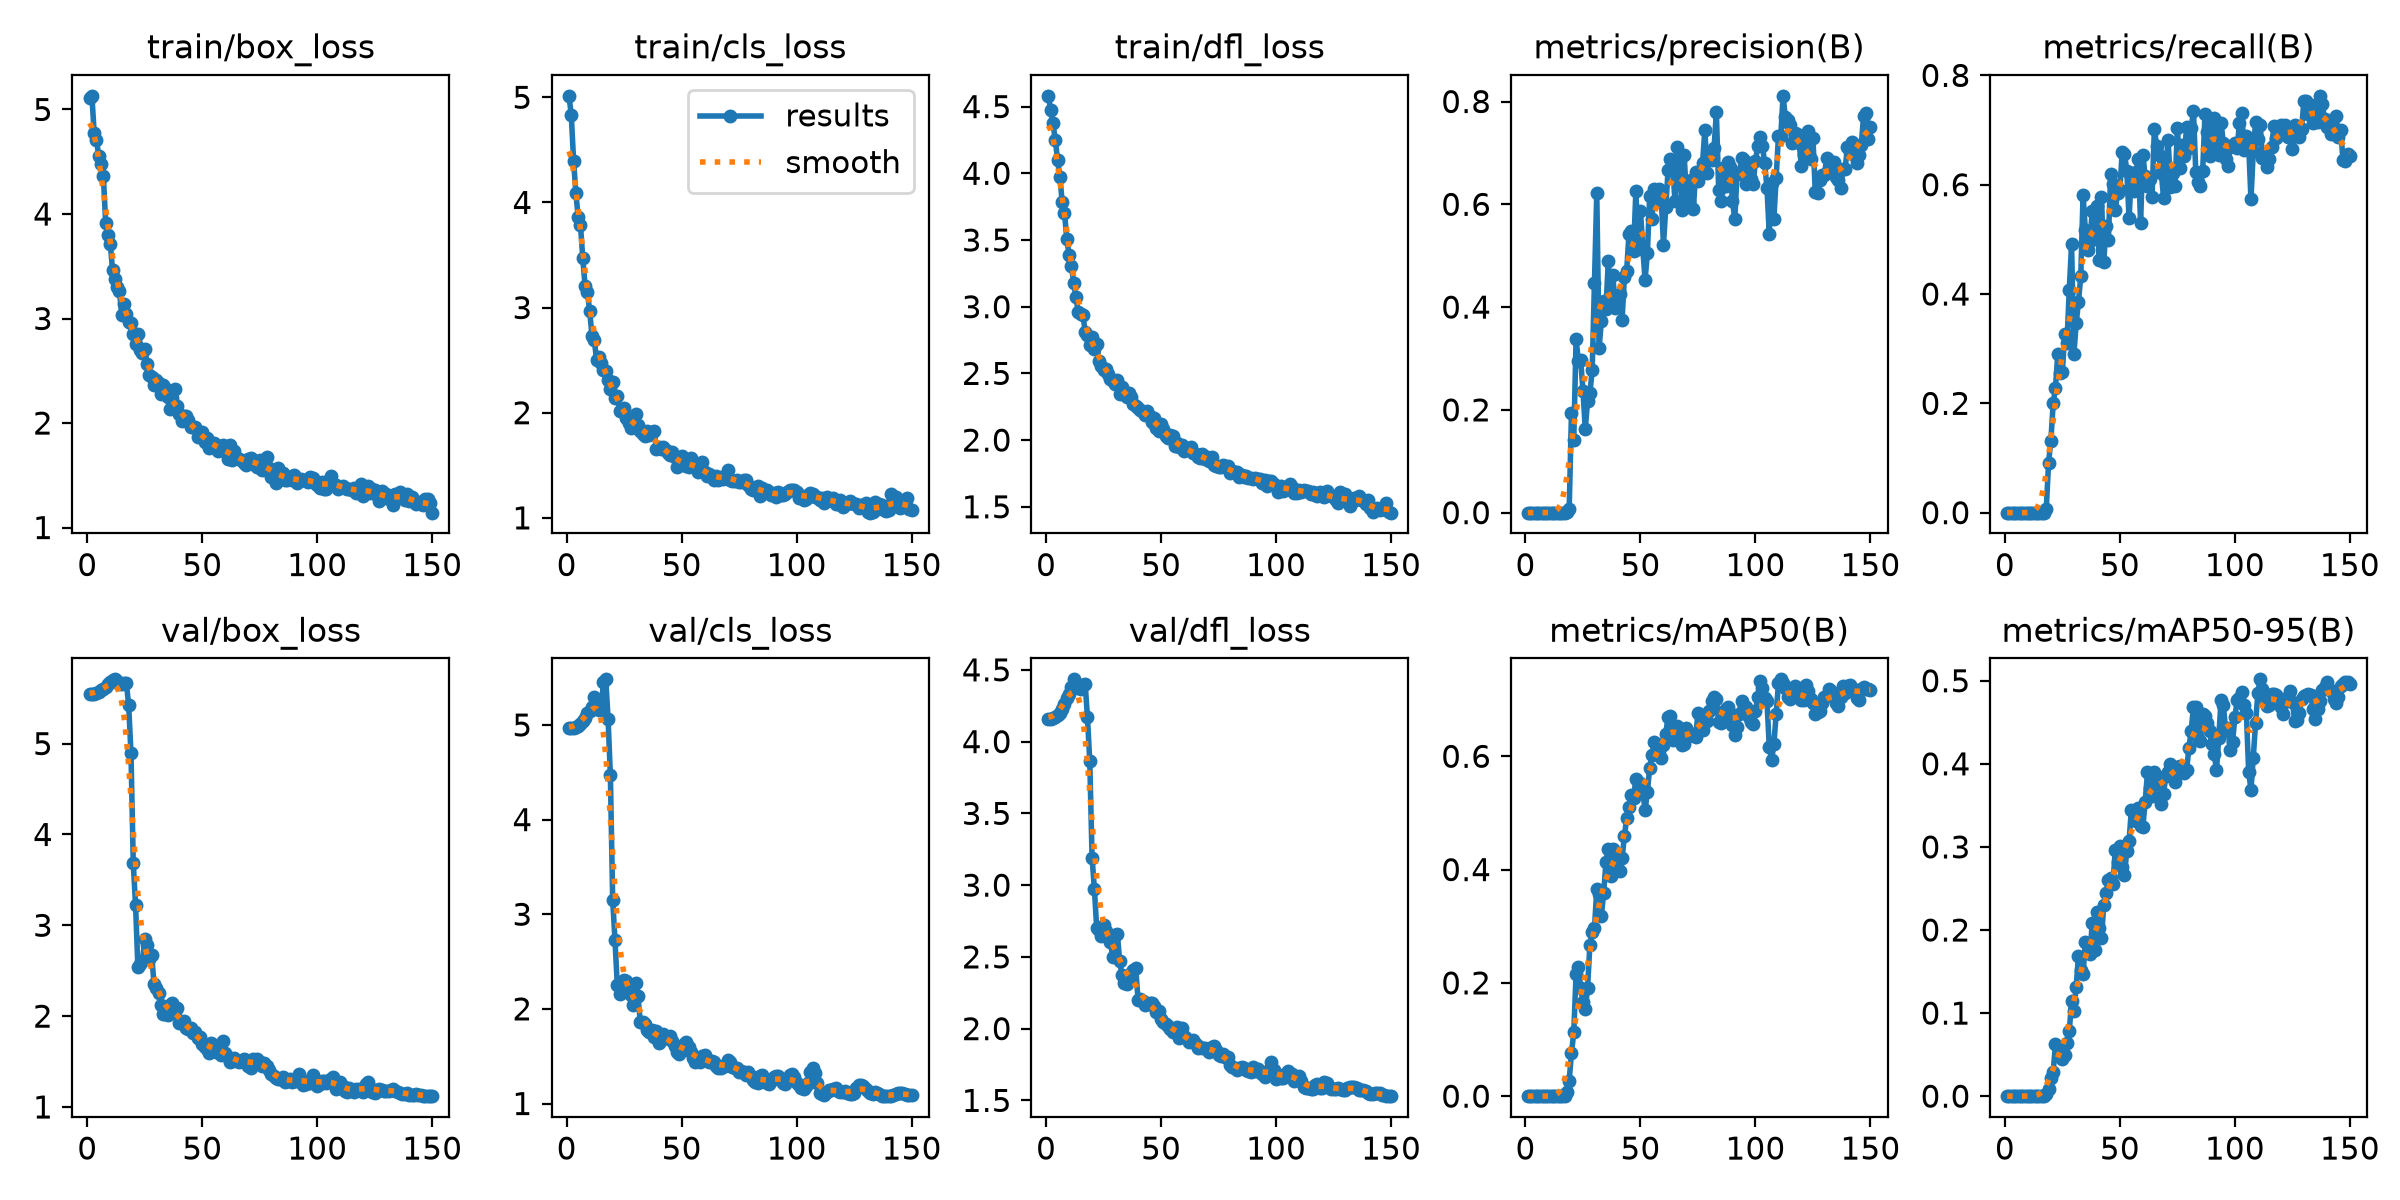

The data file committed next to this chart (first rows):
epoch, time, train/box_loss, train/cls_loss, train/dfl_loss, metrics/precision(B), metrics/recall(B), metrics/mAP50(B), metrics/mAP50-95(B), val/box_loss, val/cls_loss, val/dfl_loss, lr/pg0, lr/pg1, lr/pg2
1, 2.387, 5.105, 5.014, 4.581, 0, 0, 0, 0, 5.541, 4.966, 4.159, 6.25e-05, 6.25e-05, 6.25e-05
2, 2.734, 5.131, 4.832, 4.473, 0, 0, 0, 0, 5.545, 4.969, 4.161, 0.0001366, 0.0001366, 0.0001366
3, 3.192, 4.777, 4.397, 4.374, 0, 0, 0, 0, 5.551, 4.969, 4.163, 0.0002097, 0.0002097, 0.0002097
4, 3.521, 4.71, 4.089, 4.251, 0, 0, 0, 0, 5.555, 4.981, 4.171, 0.0002818, 0.0002818, 0.0002818
5, 3.855, 4.552, 3.858, 4.1, 0, 0, 0, 0, 5.57, 4.99, 4.183, 0.0003529, 0.0003529, 0.0003529
6, 4.181, 4.483, 3.785, 3.974, 0, 0, 0, 0, 5.586, 5.014, 4.201, 0.0004231, 0.0004231, 0.0004231
7, 4.51, 4.361, 3.469, 3.786, 0, 0, 0, 0, 5.604, 5.045, 4.227, 0.0004922, 0.0004922, 0.0004922
8, 4.839, 3.914, 3.208, 3.706, 0, 0, 0, 0, 5.627, 5.07, 4.261, 0.0005604, 0.0005604, 0.0005604
9, 5.168, 3.799, 3.144, 3.509, 0, 0, 0, 0, 5.658, 5.124, 4.307, 0.0006275, 0.0006275, 0.0006275
10, 5.49, 3.711, 2.967, 3.389, 0, 0, 0, 0, 5.674, 5.147, 4.332, 0.0006937, 0.0006937, 0.0006937
11, 5.813, 3.463, 2.73, 3.305, 0, 0, 0, 0, 5.696, 5.191, 4.383, 0.0007589, 0.0007589, 0.0007589
12, 6.13, 3.377, 2.694, 3.181, 0, 0, 0, 0, 5.708, 5.291, 4.434, 0.0008231, 0.0008231, 0.0008231
13, 6.446, 3.301, 2.502, 3.071, 0, 0, 0, 0, 5.687, 5.219, 4.406, 0.0008863, 0.0008863, 0.0008863
14, 6.762, 3.26, 2.534, 2.958, 0, 0, 0, 0, 5.659, 5.159, 4.37, 0.0009485, 0.0009485, 0.0009485
15, 7.066, 3.032, 2.474, 2.944, 0, 0, 0, 0, 5.656, 5.166, 4.367, 0.00101, 0.00101, 0.00101
16, 7.383, 3.137, 2.402, 2.941, 0, 0, 0, 0, 5.668, 5.459, 4.398, 0.00107, 0.00107, 0.00107
17, 7.791, 3.043, 2.393, 2.811, 0, 0, 0, 0, 5.663, 5.482, 4.4, 0.001118, 0.001118, 0.001118
18, 8.107, 2.968, 2.312, 2.789, 0.00056, 0.00676, 0.0075, 0.003, 5.422, 5.066, 4.169, 0.00111, 0.00111, 0.00111
19, 8.415, 2.956, 2.224, 2.711, 0.00615, 0.09138, 0.0276, 0.00806, 4.894, 4.469, 3.862, 0.001102, 0.001102, 0.001102
20, 8.729, 2.854, 2.292, 2.775, 0.1946, 0.1319, 0.07596, 0.02145, 3.68, 3.155, 3.191, 0.001093, 0.001093, 0.001093
21, 9.038, 2.755, 2.136, 2.68, 0.1417, 0.1998, 0.1125, 0.02943, 3.22, 2.725, 2.975, 0.001085, 0.001085, 0.001085
22, 9.361, 2.851, 2.156, 2.718, 0.3372, 0.2284, 0.216, 0.06227, 2.536, 2.256, 2.703, 0.001077, 0.001077, 0.001077
23, 9.666, 2.699, 2.016, 2.596, 0.2959, 0.2899, 0.2284, 0.0595, 2.574, 2.158, 2.691, 0.001069, 0.001069, 0.001069
24, 9.981, 2.668, 2.032, 2.554, 0.2967, 0.2561, 0.1913, 0.05531, 2.61, 2.242, 2.649, 0.00106, 0.00106, 0.00106
25, 10.29, 2.704, 2.041, 2.525, 0.2372, 0.2575, 0.1657, 0.04531, 2.845, 2.304, 2.723, 0.001052, 0.001052, 0.001052
26, 10.6, 2.568, 1.95, 2.536, 0.1628, 0.3266, 0.154, 0.04987, 2.784, 2.296, 2.678, 0.001044, 0.001044, 0.001044
27, 10.91, 2.46, 1.904, 2.495, 0.2176, 0.3112, 0.191, 0.06426, 2.63, 2.24, 2.642, 0.001035, 0.001035, 0.001035
28, 11.23, 2.443, 1.856, 2.456, 0.2323, 0.408, 0.2676, 0.07827, 2.676, 2.142, 2.601, 0.001027, 0.001027, 0.001027
29, 11.54, 2.367, 1.877, 2.441, 0.2769, 0.4913, 0.2901, 0.1145, 2.355, 2.038, 2.498, 0.001019, 0.001019, 0.001019
30, 11.86, 2.41, 1.99, 2.418, 0.4469, 0.2896, 0.2967, 0.1028, 2.31, 2.277, 2.654, 0.001011, 0.001011, 0.001011
31, 12.16, 2.382, 1.881, 2.451, 0.6212, 0.3462, 0.3652, 0.1318, 2.249, 2.133, 2.662, 0.001002, 0.001002, 0.001002
32, 12.57, 2.275, 1.823, 2.343, 0.3196, 0.3861, 0.3562, 0.1687, 2.127, 1.864, 2.469, 0.0009942, 0.0009942, 0.0009942
33, 12.87, 2.364, 1.797, 2.401, 0.3731, 0.4325, 0.3185, 0.1515, 2.024, 1.862, 2.373, 0.000986, 0.000986, 0.000986
34, 13.19, 2.337, 1.78, 2.363, 0.4121, 0.5817, 0.3594, 0.1474, 2.028, 1.842, 2.316, 0.0009778, 0.0009778, 0.0009778
35, 13.49, 2.245, 1.831, 2.319, 0.3972, 0.5162, 0.4129, 0.186, 2.012, 1.777, 2.309, 0.0009695, 0.0009695, 0.0009695
36, 13.8, 2.132, 1.787, 2.352, 0.489, 0.48, 0.437, 0.1741, 2.122, 1.752, 2.344, 0.0009612, 0.0009612, 0.0009612
37, 14.11, 2.237, 1.816, 2.32, 0.4158, 0.4968, 0.3879, 0.1711, 2.142, 1.775, 2.387, 0.000953, 0.000953, 0.000953
38, 14.43, 2.328, 1.828, 2.269, 0.463, 0.5528, 0.4358, 0.2085, 2.047, 1.708, 2.411, 0.0009447, 0.0009447, 0.0009447
39, 14.74, 2.158, 1.652, 2.255, 0.3976, 0.5103, 0.3993, 0.1762, 2.087, 1.77, 2.42, 0.0009365, 0.0009365, 0.0009365
40, 15.05, 2.09, 1.671, 2.241, 0.4043, 0.5608, 0.4274, 0.2211, 1.924, 1.636, 2.198, 0.0009283, 0.0009283, 0.0009283
41, 15.37, 2.016, 1.658, 2.222, 0.4254, 0.4624, 0.3979, 0.2021, 1.935, 1.667, 2.206, 0.00092, 0.00092, 0.00092
42, 15.68, 2.065, 1.677, 2.214, 0.3744, 0.5775, 0.4197, 0.1899, 1.946, 1.74, 2.19, 0.0009118, 0.0009118, 0.0009118
43, 15.99, 2.071, 1.641, 2.19, 0.4577, 0.4591, 0.4589, 0.2304, 1.867, 1.69, 2.165, 0.0009035, 0.0009035, 0.0009035
44, 16.31, 2.03, 1.615, 2.217, 0.4709, 0.5238, 0.4903, 0.2442, 1.854, 1.701, 2.174, 0.0008952, 0.0008952, 0.0008952
45, 16.62, 1.962, 1.599, 2.178, 0.5424, 0.4987, 0.5112, 0.2607, 1.869, 1.712, 2.178, 0.000887, 0.000887, 0.000887
46, 17.03, 1.96, 1.629, 2.139, 0.5474, 0.619, 0.5318, 0.263, 1.811, 1.658, 2.176, 0.0008787, 0.0008787, 0.0008787
47, 17.34, 1.961, 1.579, 2.169, 0.5087, 0.6004, 0.5264, 0.2555, 1.829, 1.608, 2.161, 0.0008705, 0.0008705, 0.0008705
48, 17.66, 1.869, 1.481, 2.087, 0.626, 0.5543, 0.5605, 0.2969, 1.764, 1.541, 2.115, 0.0008622, 0.0008622, 0.0008622
49, 17.97, 1.904, 1.508, 2.072, 0.5122, 0.5846, 0.5382, 0.2819, 1.766, 1.528, 2.12, 0.000854, 0.000854, 0.000854
50, 18.28, 1.917, 1.584, 2.124, 0.5877, 0.5901, 0.5525, 0.3011, 1.688, 1.579, 2.064, 0.0008458, 0.0008458, 0.0008458
51, 18.59, 1.822, 1.5, 2.084, 0.5138, 0.6596, 0.5388, 0.2758, 1.662, 1.63, 2.043, 0.0008375, 0.0008375, 0.0008375
52, 18.91, 1.859, 1.498, 2.032, 0.4525, 0.6564, 0.5049, 0.2666, 1.64, 1.652, 2.029, 0.0008293, 0.0008293, 0.0008293
53, 19.21, 1.765, 1.485, 2.013, 0.5053, 0.6258, 0.5371, 0.2954, 1.595, 1.598, 2.018, 0.000821, 0.000821, 0.000821
54, 19.52, 1.808, 1.569, 2.037, 0.6158, 0.5384, 0.5797, 0.3074, 1.7, 1.544, 1.998, 0.0008127, 0.0008127, 0.0008127
55, 19.83, 1.804, 1.531, 2.029, 0.5718, 0.6207, 0.6024, 0.3448, 1.681, 1.478, 1.973, 0.0008045, 0.0008045, 0.0008045
56, 20.15, 1.789, 1.484, 1.953, 0.629, 0.5893, 0.6251, 0.3402, 1.608, 1.439, 1.985, 0.0007962, 0.0007962, 0.0007962
57, 20.46, 1.735, 1.432, 1.982, 0.6075, 0.6229, 0.6223, 0.331, 1.662, 1.446, 2.009, 0.000788, 0.000788, 0.000788
58, 20.77, 1.741, 1.481, 1.945, 0.6291, 0.6477, 0.6086, 0.3473, 1.573, 1.439, 1.933, 0.0007797, 0.0007797, 0.0007797
59, 21.08, 1.788, 1.53, 1.96, 0.6151, 0.5307, 0.5968, 0.3256, 1.728, 1.505, 2.005, 0.0007715, 0.0007715, 0.0007715
60, 21.39, 1.736, 1.433, 1.915, 0.5209, 0.6544, 0.6196, 0.3243, 1.599, 1.513, 1.951, 0.0007633, 0.0007633, 0.0007633
... 90 more rows
